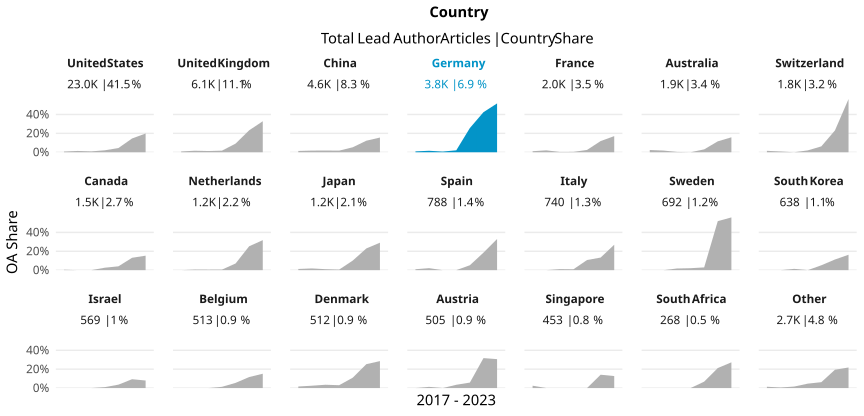

The file beside this chart, header and first rows:
country_name_fct, cr_year, articles, cc_total, prop
United States, '17, 2824, 21, 0.007436
United States, '18, 3277, 45, 0.01373
United States, '19, 3455, 32, 0.009262
United States, '20, 3438, 71, 0.02065
United States, '21, 3522, 157, 0.04458
United States, '22, 3662, 534, 0.1458
United States, '23, 2863, 569, 0.1987
United Kingdom, '17, 721, 6, 0.008322
United Kingdom, '18, 859, 14, 0.0163
United Kingdom, '19, 927, 12, 0.01294
United Kingdom, '20, 945, 16, 0.01693
United Kingdom, '21, 983, 90, 0.09156
United Kingdom, '22, 954, 222, 0.2327
United Kingdom, '23, 746, 245, 0.3284
China, '17, 291, 4, 0.01375
China, '18, 455, 8, 0.01758
China, '19, 546, 10, 0.01832
China, '20, 640, 11, 0.01719
China, '21, 780, 41, 0.05256
China, '22, 1014, 124, 0.1223
China, '23, 892, 139, 0.1558
Germany, '17, 431, 4, 0.009281
Germany, '18, 514, 8, 0.01556
Germany, '19, 549, 4, 0.007286
Germany, '20, 535, 11, 0.02056
Germany, '21, 612, 157, 0.2565
Germany, '22, 657, 279, 0.4247
Germany, '23, 545, 282, 0.5174
France, '17, 183, 2, 0.01093
France, '18, 296, 6, 0.02027
France, '19, 313, 1, 0.003195
France, '20, 258, 1, 0.003876
France, '21, 286, 7, 0.02448
France, '22, 346, 41, 0.1185
France, '23, 275, 47, 0.1709
Australia, '17, 210, 5, 0.02381
Australia, '18, 279, 5, 0.01792
Australia, '19, 279, 1, 0.003584
Australia, '20, 315, 0, 0
Australia, '21, 295, 9, 0.03051
Australia, '22, 277, 32, 0.1155
Australia, '23, 240, 38, 0.1583
Switzerland, '17, 198, 3, 0.01515
Switzerland, '18, 249, 2, 0.008032
Switzerland, '19, 268, 0, 0
Switzerland, '20, 256, 5, 0.01953
Switzerland, '21, 289, 18, 0.06228
Switzerland, '22, 303, 70, 0.231
Switzerland, '23, 204, 115, 0.5637
Canada, '17, 213, 1, 0.004695
Canada, '18, 190, 0, 0
Canada, '19, 222, 0, 0
Canada, '20, 232, 6, 0.02586
Canada, '21, 222, 9, 0.04054
Canada, '22, 229, 30, 0.131
Canada, '23, 189, 29, 0.1534
Netherlands, '17, 128, 0, 0
Netherlands, '18, 161, 1, 0.006211
Netherlands, '19, 183, 1, 0.005464
Netherlands, '20, 165, 1, 0.006061
... 87 more rows
